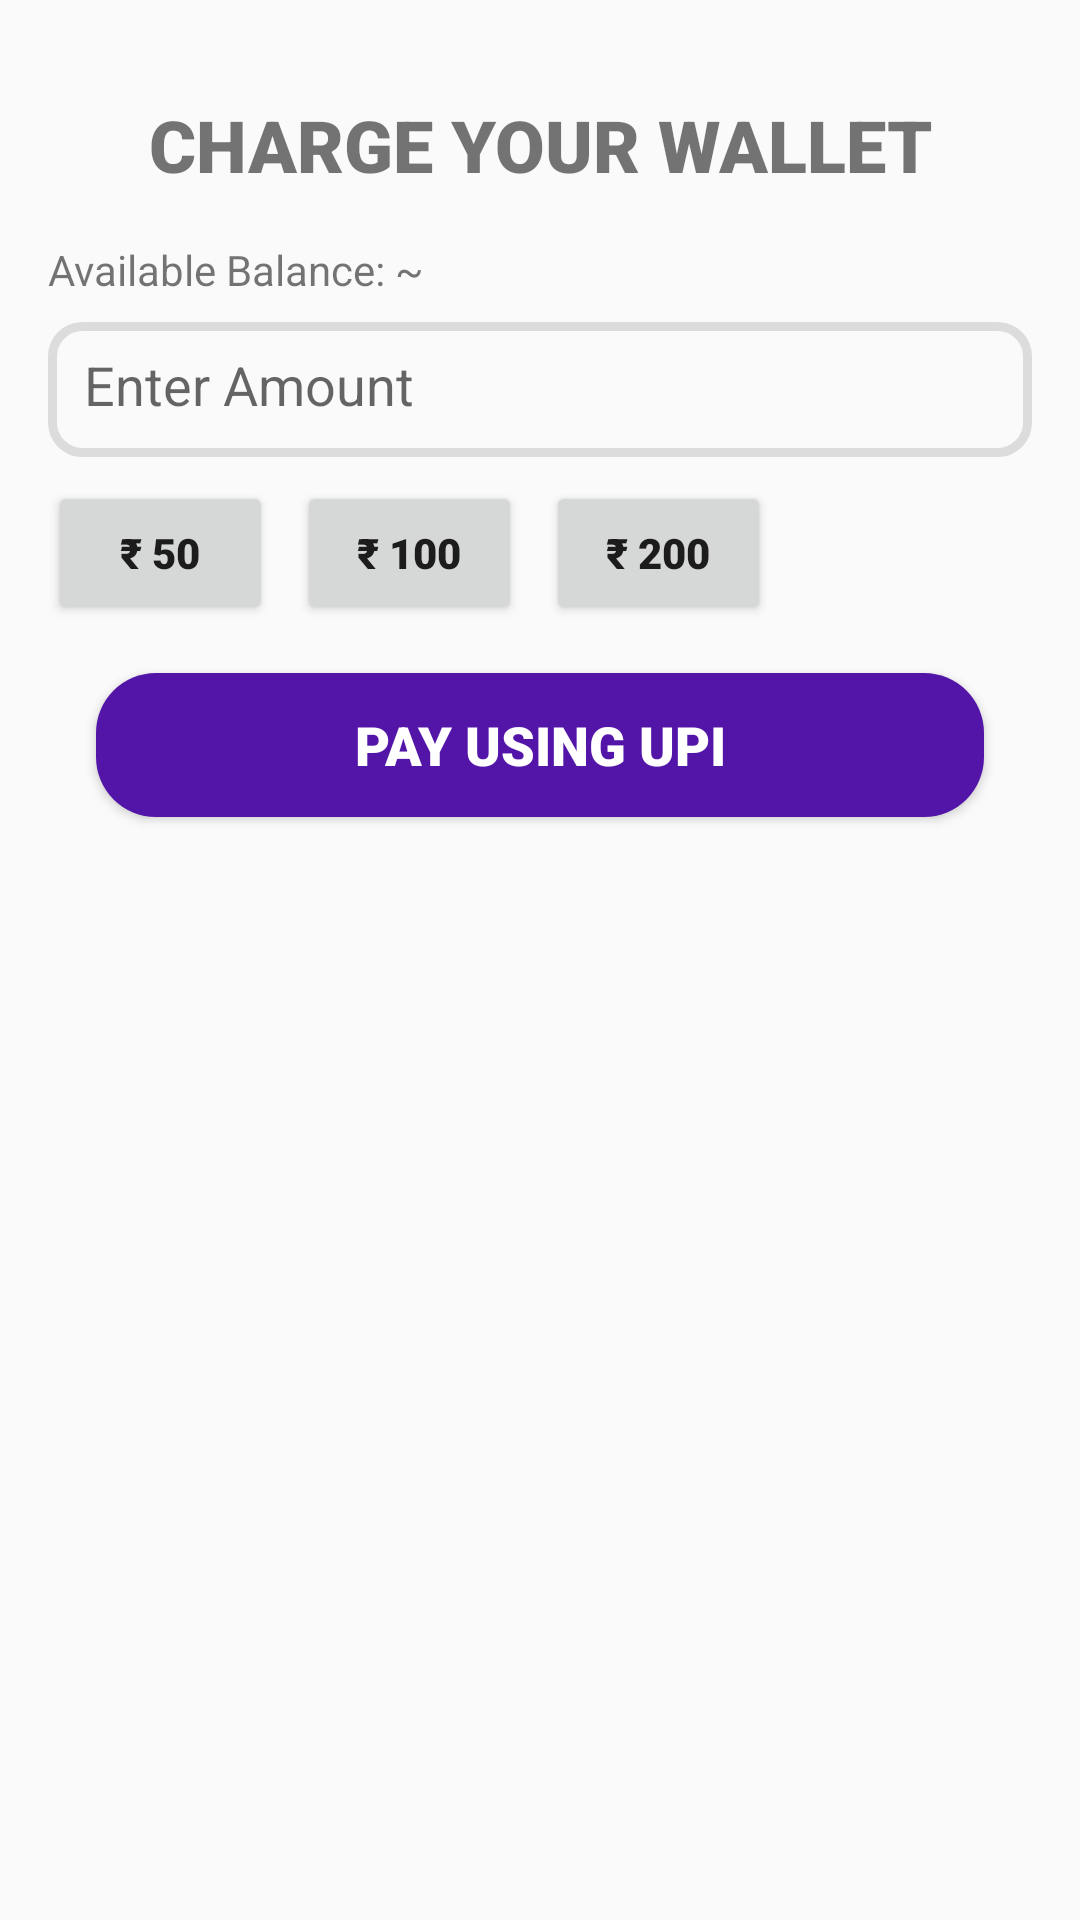

Write the Android layout XML for this screen, with the resource values it uses.
<!-- AndroidManifest.xml: activity theme NoActionBarTheme -->
<!-- res/layout/activity_payment.xml -->
<?xml version="1.0" encoding="utf-8"?>
<androidx.constraintlayout.widget.ConstraintLayout xmlns:android="http://schemas.android.com/apk/res/android"
    xmlns:app="http://schemas.android.com/apk/res-auto"
    xmlns:tools="http://schemas.android.com/tools"
    android:layout_width="match_parent"
    android:layout_height="match_parent"
    tools:context=".PaymentActivity">

    <androidx.constraintlayout.widget.ConstraintLayout
        android:layout_width="0dp"
        android:layout_height="0dp"
        android:elevation="10dp"
        app:layout_constraintBottom_toBottomOf="parent"
        app:layout_constraintEnd_toEndOf="parent"
        app:layout_constraintHorizontal_bias="0.5"
        app:layout_constraintStart_toStartOf="parent"
        app:layout_constraintTop_toTopOf="parent">

        <TextView
            android:id="@+id/textView18"
            android:layout_width="wrap_content"
            android:layout_height="wrap_content"
            android:layout_marginStart="16dp"
            android:layout_marginTop="32dp"
            android:layout_marginEnd="16dp"
            android:fontFamily="sans-serif-black"
            android:text="CHARGE YOUR WALLET"
            android:textSize="24sp"
            app:layout_constraintEnd_toEndOf="parent"
            app:layout_constraintHorizontal_bias="0.5"
            app:layout_constraintStart_toStartOf="parent"
            app:layout_constraintTop_toTopOf="parent" />

        <TextView
            android:id="@+id/textView19"
            android:layout_width="0dp"
            android:layout_height="wrap_content"
            android:layout_marginStart="16dp"
            android:layout_marginTop="16dp"
            android:layout_marginEnd="16dp"
            android:text="Available Balance: ~"
            app:layout_constraintEnd_toEndOf="parent"
            app:layout_constraintHorizontal_bias="0.0"
            app:layout_constraintStart_toStartOf="parent"
            app:layout_constraintTop_toBottomOf="@+id/textView18" />

        <EditText
            android:id="@+id/amountEditText"
            android:layout_width="0dp"
            android:layout_height="45dp"
            android:layout_marginStart="16dp"
            android:layout_marginTop="8dp"
            android:layout_marginEnd="16dp"
            android:background="@drawable/edittext_border"
            android:ems="10"
            android:hint="Enter Amount"
            android:inputType="numberDecimal"
            android:padding="12dp"
            app:layout_constraintEnd_toEndOf="parent"
            app:layout_constraintStart_toStartOf="parent"
            app:layout_constraintTop_toBottomOf="@+id/textView19" />

        <Button
            android:id="@+id/button1"
            android:layout_width="75dp"
            android:layout_height="wrap_content"
            android:layout_marginStart="16dp"
            android:layout_marginTop="8dp"
            android:fontFamily="sans-serif-black"
            android:onClick="Add50"
            android:padding="10dp"
            android:text="₹ 50"
            app:layout_constraintStart_toStartOf="parent"
            app:layout_constraintTop_toBottomOf="@+id/amountEditText" />

        <Button
            android:id="@+id/button2"
            android:layout_width="75dp"
            android:layout_height="wrap_content"
            android:layout_marginStart="8dp"
            android:layout_marginTop="8dp"
            android:fontFamily="sans-serif-black"
            android:onClick="Add100"
            android:padding="10dp"
            android:text="₹ 100"
            app:layout_constraintStart_toEndOf="@+id/button1"
            app:layout_constraintTop_toBottomOf="@+id/amountEditText" />

        <Button
            android:id="@+id/button3"
            android:layout_width="75dp"
            android:layout_height="wrap_content"
            android:layout_marginStart="8dp"
            android:layout_marginTop="8dp"
            android:fontFamily="sans-serif-black"
            android:onClick="Add200"
            android:padding="10dp"
            android:text="₹ 200"
            app:layout_constraintStart_toEndOf="@+id/button2"
            app:layout_constraintTop_toBottomOf="@+id/amountEditText" />

        <Button
            android:id="@+id/button7"
            android:layout_width="0dp"
            android:layout_height="wrap_content"
            android:layout_marginStart="32dp"
            android:layout_marginTop="16dp"
            android:layout_marginEnd="32dp"
            android:background="@drawable/share_button_bg"
            android:fontFamily="sans-serif-black"
            android:padding="10dp"
            android:text="Pay Using UPI"
            android:textColor="#FFFFFF"
            android:textSize="18sp"
            app:layout_constraintEnd_toEndOf="parent"
            app:layout_constraintHorizontal_bias="0.5"
            app:layout_constraintStart_toStartOf="parent"
            app:layout_constraintTop_toBottomOf="@+id/button3" />

        <TextView
            android:id="@+id/textView2"
            android:layout_width="wrap_content"
            android:layout_height="wrap_content"
            android:layout_marginTop="8dp"
            android:fontFamily="sans-serif-black"
            android:text="OR"
            android:visibility="gone"
            app:layout_constraintEnd_toEndOf="parent"
            app:layout_constraintHorizontal_bias="0.5"
            app:layout_constraintStart_toStartOf="parent"
            app:layout_constraintTop_toBottomOf="@+id/button7" />

        <Button
            android:id="@+id/button6"
            android:layout_width="0dp"
            android:layout_height="wrap_content"
            android:layout_marginStart="32dp"
            android:layout_marginTop="8dp"
            android:layout_marginEnd="32dp"
            android:background="@drawable/share_button_bg"
            android:fontFamily="sans-serif-black"
            android:padding="10dp"
            android:text="Pay Using Other Methods"
            android:textColor="#FFFFFF"
            android:textSize="18sp"
            android:visibility="gone"
            app:layout_constraintEnd_toEndOf="parent"
            app:layout_constraintHorizontal_bias="0.5"
            app:layout_constraintStart_toStartOf="parent"
            app:layout_constraintTop_toBottomOf="@+id/textView2" />

    </androidx.constraintlayout.widget.ConstraintLayout>

</androidx.constraintlayout.widget.ConstraintLayout>
<!-- resources referenced by this layout -->
<resources>
  <!-- drawable edittext_border (drawable) -->
  <?xml version="1.0" encoding="utf-8"?>
  <shape xmlns:android="http://schemas.android.com/apk/res/android">
  
      <corners android:radius="10dp" />
  
      <stroke
          android:width="3dp"
          android:color="#DCDCDC" />
  
  </shape>
  <!-- drawable share_button_bg (drawable) -->
  <?xml version="1.0" encoding="utf-8"?>
  <shape xmlns:android="http://schemas.android.com/apk/res/android">
      <solid android:color="#5315A8" />
      <corners android:radius="20dp" />
  </shape>
  <style name="NoActionBarTheme" parent="Theme.AppCompat.DayNight.NoActionBar">
          <item name="colorPrimary">@color/colorPrimary</item>
          <item name="colorPrimaryDark">@color/colorPrimaryDark</item>
          <item name="colorAccent">@color/colorAccent</item>
          
          <item name="android:windowDrawsSystemBarBackgrounds">true</item>
          <item name="android:statusBarColor">@android:color/transparent</item>
      </style>
  <!-- not gathered from this repository: default colours our renderer supplied (Android Studio template values) -->
  <color name="colorPrimary">#FF6200EE</color>
  <color name="colorPrimaryDark">#FF3700B3</color>
  <color name="colorAccent">#FF03DAC5</color>
</resources>
